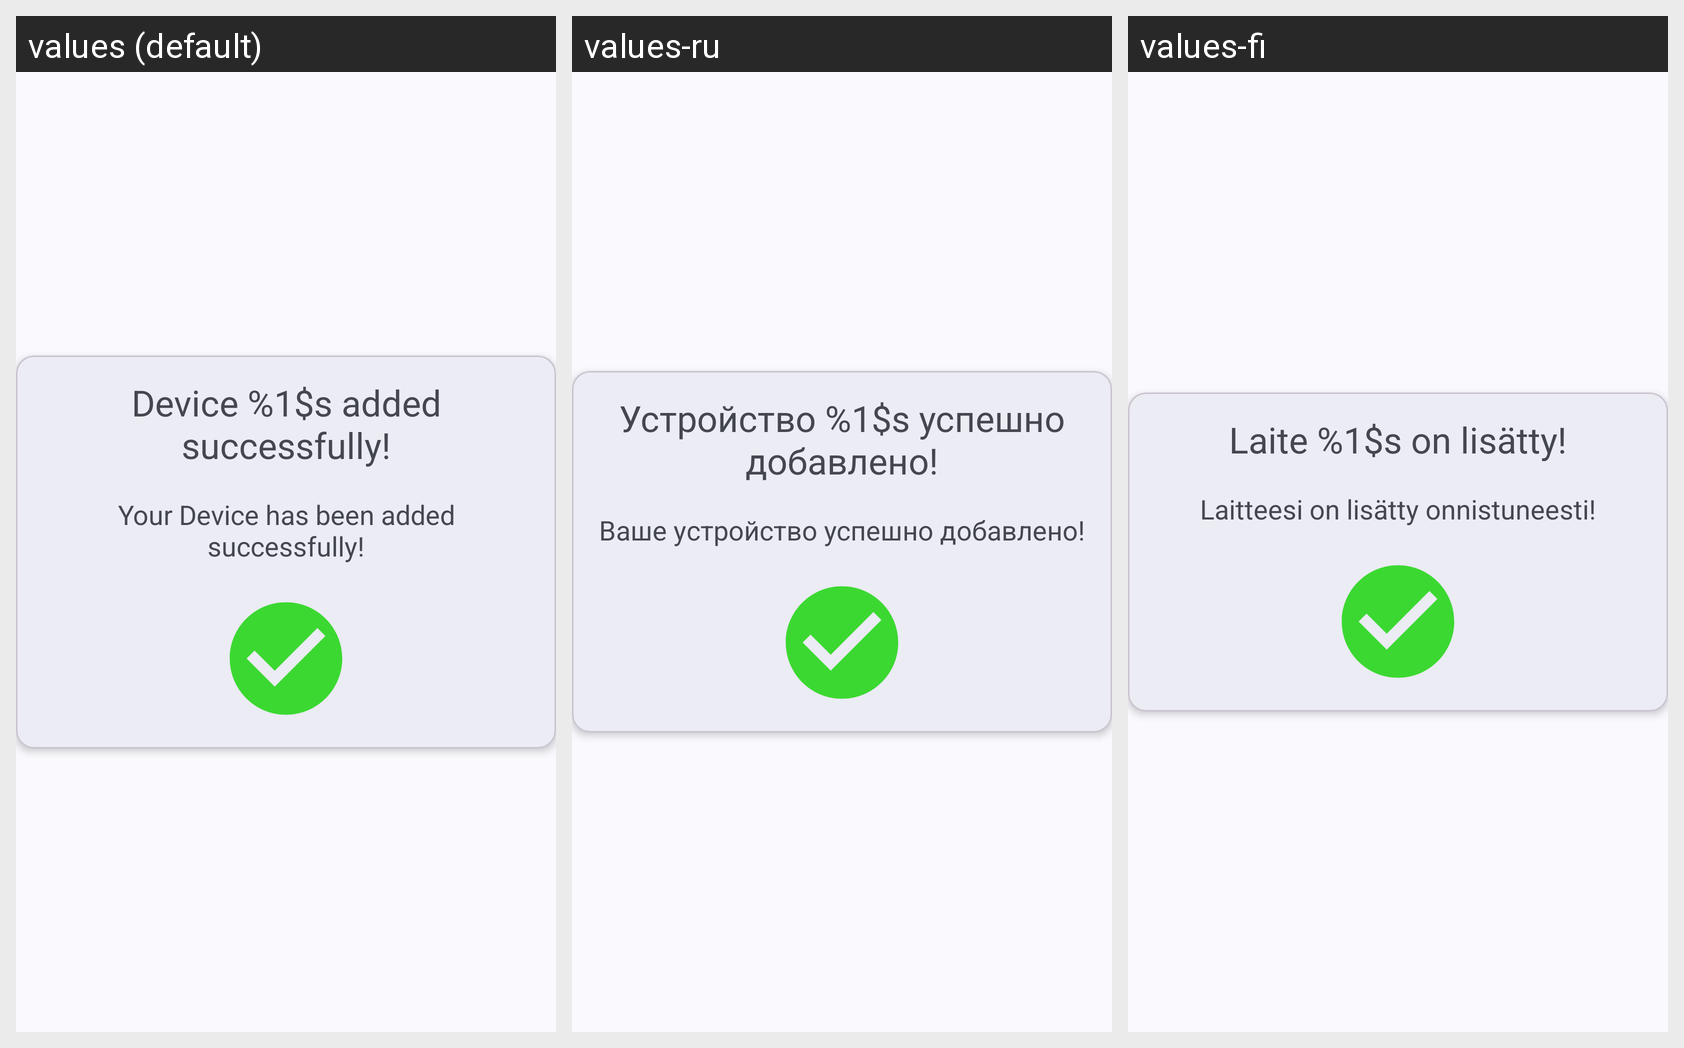

The Android screen above is rendered under several locales of the same app. Produce the string resources it draws, with the default and per-locale values.
Android screen res/layout/setup_device_finish.xml rendered under 3 locales, left to right: values (default), values-ru, values-fi. Device: Nexus 5 (rendered at 1080×1920; each locale shown at half size, 540×960, under a caption strip naming it); theme AppTheme.
Strings drawn on this screen, with the default value and each locale's value (text and hints the layout hard-codes, and strings that could not be matched under every locale, appear in the picture but are not listed):

wizard_completed
  values: Device %1$s added successfully!
  values-ru: Устройство %1$s успешно добавлено!
  values-fi: Laite %1$s on lisätty!

wizard_completed_desc
  values: Your Device has been added successfully!
  values-ru: Ваше устройство успешно добавлено!
  values-fi: Laitteesi on lisätty onnistuneesti!
